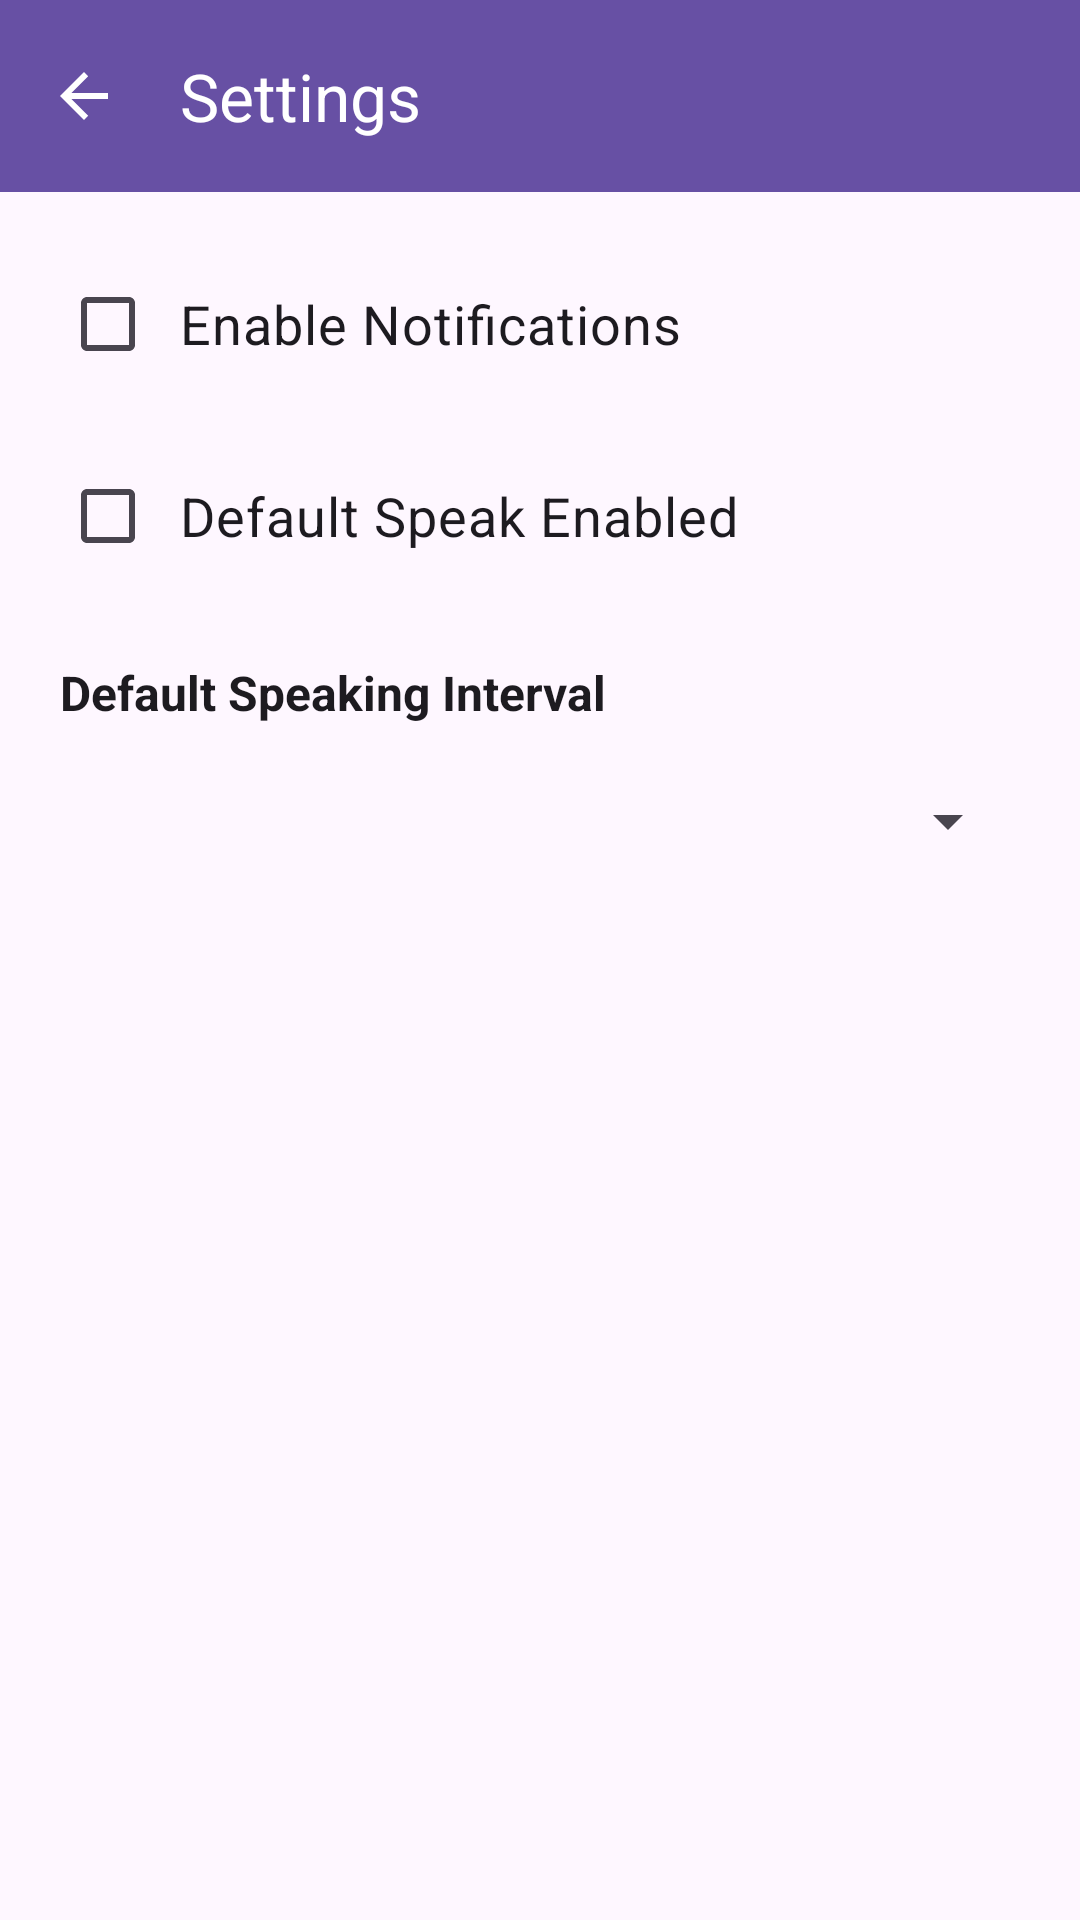

The Android layout XML behind this screen, and the referenced resources:
<!-- AndroidManifest.xml: application theme Theme.SpeakTimer -->
<!-- res/layout/activity_settings.xml -->
<?xml version="1.0" encoding="utf-8"?>
<androidx.constraintlayout.widget.ConstraintLayout xmlns:android="http://schemas.android.com/apk/res/android"
    xmlns:app="http://schemas.android.com/apk/res-auto"
    android:layout_width="match_parent"
    android:layout_height="match_parent">

    <com.google.android.material.appbar.MaterialToolbar
        android:id="@+id/toolbar"
        android:layout_width="match_parent"
        android:layout_height="?attr/actionBarSize"
        android:background="?attr/colorPrimary"
        app:title="@string/settings_title"
        app:titleTextColor="?attr/colorOnPrimary"
        app:navigationIcon="?attr/homeAsUpIndicator"
        app:navigationIconTint="?attr/colorOnPrimary"
        app:layout_constraintTop_toTopOf="parent"
        app:layout_constraintStart_toStartOf="parent"
        app:layout_constraintEnd_toEndOf="parent" />

    <ScrollView
        android:layout_width="match_parent"
        android:layout_height="0dp"
        app:layout_constraintTop_toBottomOf="@id/toolbar"
        app:layout_constraintBottom_toBottomOf="parent"
        app:layout_constraintStart_toStartOf="parent"
        app:layout_constraintEnd_toEndOf="parent">

        <LinearLayout
            android:layout_width="match_parent"
            android:layout_height="wrap_content"
            android:orientation="vertical"
            android:padding="20dp">

            <com.google.android.material.checkbox.MaterialCheckBox
                android:id="@+id/chk_notifications"
                android:layout_width="match_parent"
                android:layout_height="wrap_content"
                android:text="@string/pref_enable_notifications"
                android:textSize="18sp"
                android:padding="8dp" />

            <com.google.android.material.checkbox.MaterialCheckBox
                android:id="@+id/chk_default_speak"
                android:layout_width="match_parent"
                android:layout_height="wrap_content"
                android:layout_marginTop="16dp"
                android:text="@string/pref_default_speak_enabled"
                android:textSize="18sp"
                android:padding="8dp" />

            <TextView
                android:layout_width="match_parent"
                android:layout_height="wrap_content"
                android:layout_marginTop="24dp"
                android:text="@string/pref_default_interval"
                android:textSize="16sp"
                android:textColor="?attr/colorOnSurface"
                android:textStyle="bold" />

            <androidx.appcompat.widget.AppCompatSpinner
                android:id="@+id/spinner_default_interval"
                android:layout_width="match_parent"
                android:layout_height="wrap_content"
                android:layout_marginTop="8dp"
                android:minHeight="48dp" />

        </LinearLayout>
    </ScrollView>
</androidx.constraintlayout.widget.ConstraintLayout>
<!-- resources referenced by this layout -->
<resources>
  <string name="pref_default_interval">Default Speaking Interval</string>
  <string name="pref_default_speak_enabled">Default Speak Enabled</string>
  <string name="pref_enable_notifications">Enable Notifications</string>
  <string name="settings_title">Settings</string>
  <style name="Theme.SpeakTimer" parent="Theme.Material3.DayNight.NoActionBar">
          
          <item name="colorPrimary">@color/primary</item>
          <item name="colorOnPrimary">@color/on_primary</item>
          <item name="colorPrimaryContainer">@color/primary_container</item>
          <item name="colorOnPrimaryContainer">@color/on_primary_container</item>
          
          
          <item name="colorSecondary">@color/secondary</item>
          <item name="colorOnSecondary">@color/on_secondary</item>
          <item name="colorSecondaryContainer">@color/secondary_container</item>
          <item name="colorOnSecondaryContainer">@color/on_secondary_container</item>
          
          
          <item name="android:statusBarColor">?attr/colorPrimary</item>
          
          
          <item name="android:windowLightStatusBar">true</item>
          <item name="drawerArrowStyle">@style/DrawerArrowStyle</item>
      </style>
  <color name="primary">#6750A4</color>
  <color name="on_primary">#FFFFFF</color>
  <color name="primary_container">#EADDFF</color>
  <color name="on_primary_container">#21005D</color>
  <color name="secondary">#625B71</color>
  <color name="on_secondary">#FFFFFF</color>
  <color name="secondary_container">#E8DEF8</color>
  <color name="on_secondary_container">#1D192B</color>
  <style name="DrawerArrowStyle" parent="Widget.AppCompat.DrawerArrowToggle">
          <item name="spinBars">true</item>
          <item name="color">?attr/colorOnPrimary</item>
      </style>
</resources>
